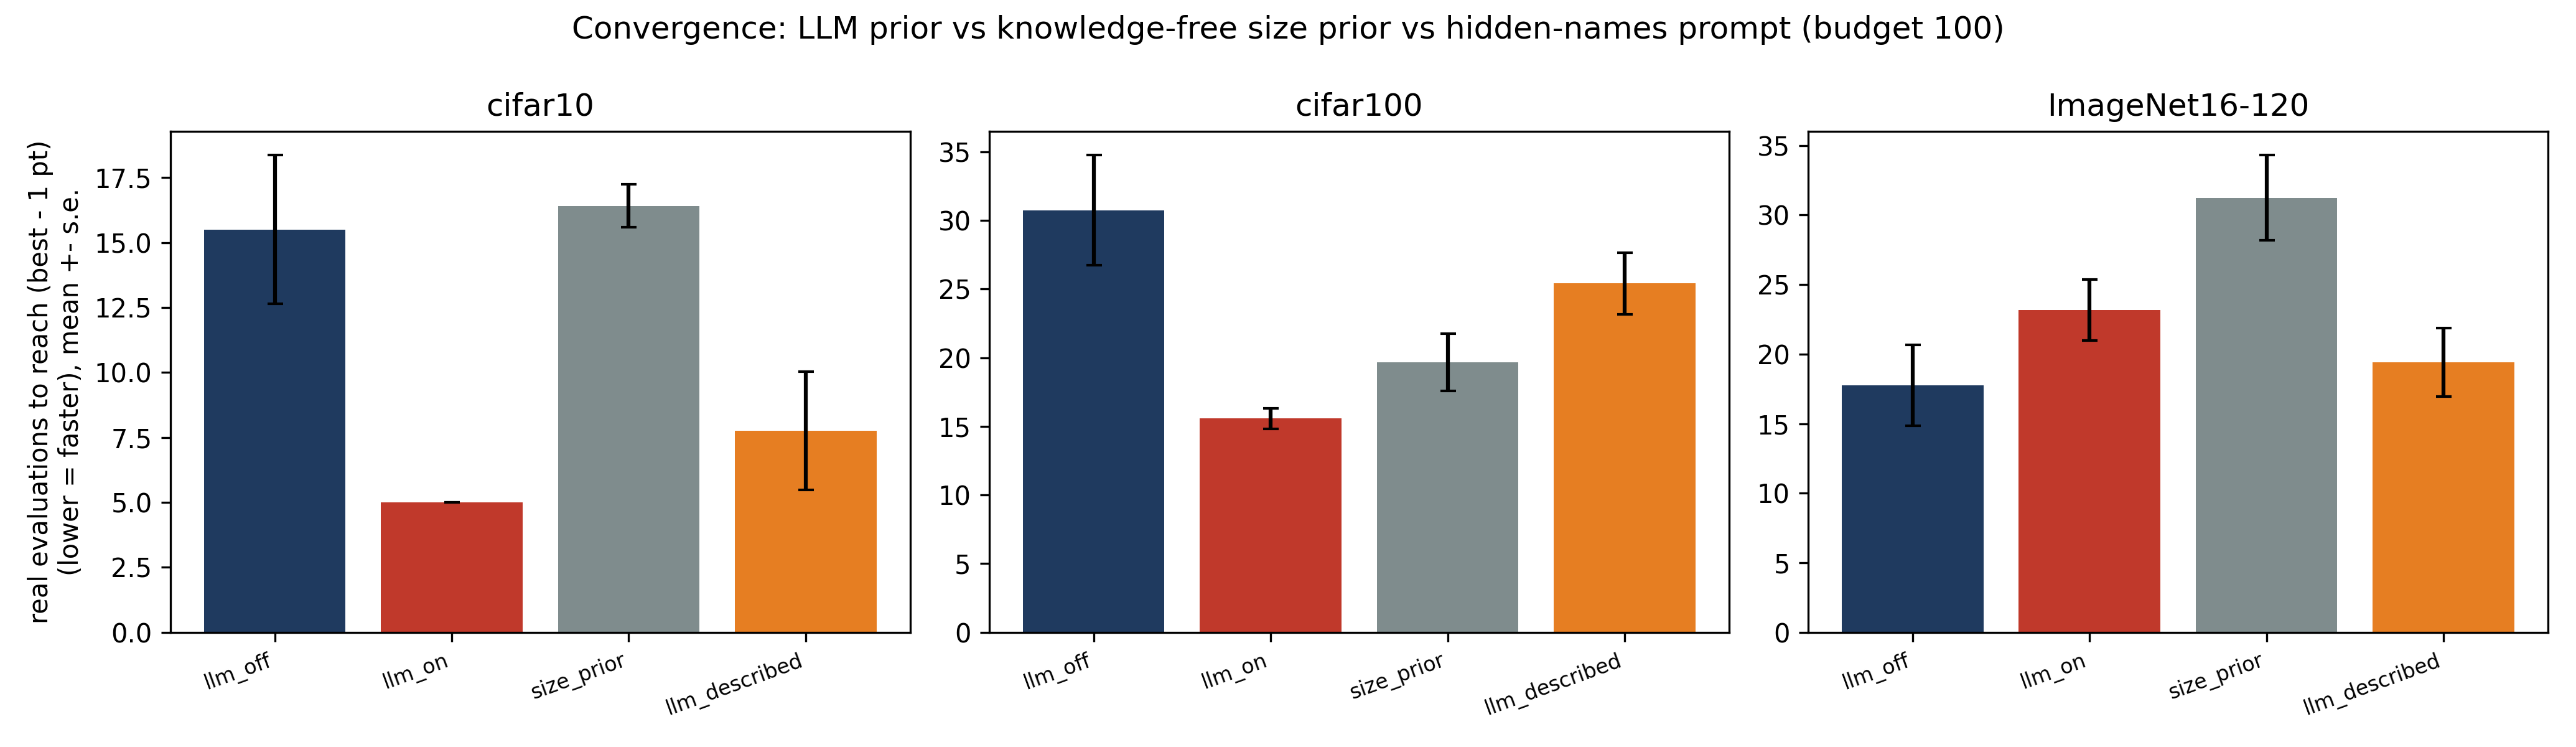

Source data for this figure (header and first rows):
panel, series, kind, x, y, x_label, x_axis, y_axis
cifar10, bars2, bar, 0.0, 15.5, llm_off, , real evaluations to reach (best - 1 pt)?…
cifar10, bars2, bar, 1.0, 5.0, llm_on, , real evaluations to reach (best - 1 pt)?…
cifar10, bars2, bar, 2.0, 16.42, size_prior, , real evaluations to reach (best - 1 pt)?…
cifar10, bars2, bar, 3.0, 7.75, llm_described, , real evaluations to reach (best - 1 pt)?…
cifar10, line1, line, 0.0, 12.64, llm_off, , real evaluations to reach (best - 1 pt)?…
cifar10, line1, line, 1.0, 5.0, llm_on, , real evaluations to reach (best - 1 pt)?…
cifar10, line1, line, 2.0, 15.6, size_prior, , real evaluations to reach (best - 1 pt)?…
cifar10, line1, line, 3.0, 5.477, llm_described, , real evaluations to reach (best - 1 pt)?…
cifar10, line2, line, 0.0, 18.36, llm_off, , real evaluations to reach (best - 1 pt)?…
cifar10, line2, line, 1.0, 5.0, llm_on, , real evaluations to reach (best - 1 pt)?…
cifar10, line2, line, 2.0, 17.24, size_prior, , real evaluations to reach (best - 1 pt)?…
cifar10, line2, line, 3.0, 10.02, llm_described, , real evaluations to reach (best - 1 pt)?…
cifar100, bars2, bar, 0.0, 30.75, llm_off, , 
cifar100, bars2, bar, 1.0, 15.58, llm_on, , 
cifar100, bars2, bar, 2.0, 19.67, size_prior, , 
cifar100, bars2, bar, 3.0, 25.42, llm_described, , 
cifar100, line1, line, 0.0, 26.74, llm_off, , 
cifar100, line1, line, 1.0, 14.84, llm_on, , 
cifar100, line1, line, 2.0, 17.57, size_prior, , 
cifar100, line1, line, 3.0, 23.18, llm_described, , 
cifar100, line2, line, 0.0, 34.76, llm_off, , 
cifar100, line2, line, 1.0, 16.33, llm_on, , 
cifar100, line2, line, 2.0, 21.77, size_prior, , 
cifar100, line2, line, 3.0, 27.66, llm_described, , 
ImageNet16-120, bars2, bar, 0.0, 17.75, llm_off, , 
ImageNet16-120, bars2, bar, 1.0, 23.17, llm_on, , 
ImageNet16-120, bars2, bar, 2.0, 31.25, size_prior, , 
ImageNet16-120, bars2, bar, 3.0, 19.42, llm_described, , 
ImageNet16-120, line1, line, 0.0, 14.85, llm_off, , 
ImageNet16-120, line1, line, 1.0, 20.97, llm_on, , 
ImageNet16-120, line1, line, 2.0, 28.2, size_prior, , 
ImageNet16-120, line1, line, 3.0, 16.96, llm_described, , 
ImageNet16-120, line2, line, 0.0, 20.65, llm_off, , 
ImageNet16-120, line2, line, 1.0, 25.36, llm_on, , 
ImageNet16-120, line2, line, 2.0, 34.3, size_prior, , 
ImageNet16-120, line2, line, 3.0, 21.88, llm_described, , 
